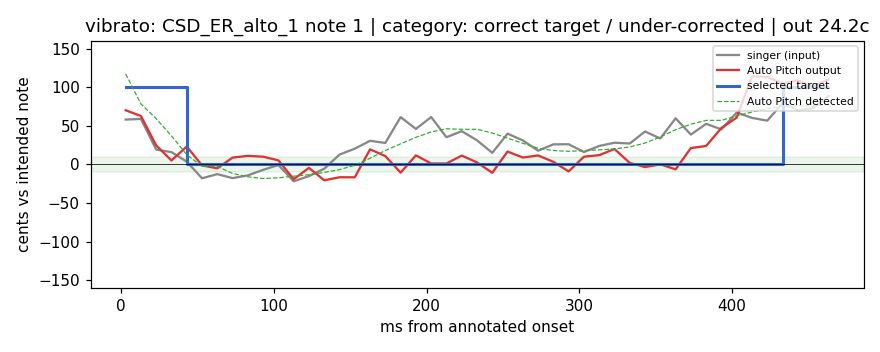

The file beside this chart, header and first rows:
ms_from_onset, gt_note, input_pitch, selected_target, detected_pitch, output_pitch, input_err_c, output_err_c, requested_correction_c, confidence, voiced, engine_state
3, 65, 65.58, 66.0, 66.17, 65.7, 58.2, 70.3, -17.5, 0.894, 1, LOW_CONFIDENCE_FALLBACK
13, 65, 65.59, 66.0, 65.78, 65.63, 59.1, 62.9, 21.5, 0.948, 1, LOW_CONFIDENCE_FALLBACK
23, 65, 65.19, 66.0, 65.59, 65.25, 19.3, 24.7, 40.6, 0.955, 1, LOW_CONFIDENCE_FALLBACK
33, 65, 65.16, 66.0, 65.37, 65.05, 16.0, 5.2, 62.9, 0.965, 1, LOW_CONFIDENCE_FALLBACK
43, 65, 65.04, 65.0, 65.13, 65.23, 3.7, 23.3, -12.8, 0.98, 1, LOW_CONFIDENCE_FALLBACK
53, 65, 64.82, 65.0, 64.97, 64.99, -17.9, -1.2, 2.5, 0.987, 1, LOW_CONFIDENCE_FALLBACK
63, 65, 64.88, 65.0, 64.97, 64.95, -12.5, -5.0, 2.5, 0.987, 1, LOW_CONFIDENCE_FALLBACK
73, 65, 64.82, 65.0, 64.88, 65.09, -17.7, 8.9, 11.6, 0.992, 1, LOW_CONFIDENCE_FALLBACK
83, 65, 64.86, 65.0, 64.84, 65.11, -14.1, 11.2, 16.0, 0.996, 1, LOW_CONFIDENCE_FALLBACK
93, 65, 64.93, 65.0, 64.82, 65.1, -7.0, 10.1, 18.2, 0.997, 1, LOW_CONFIDENCE_FALLBACK
103, 65, 64.99, 65.0, 64.83, 65.05, -0.7, 5.3, 17.3, 0.996, 1, LOW_CONFIDENCE_FALLBACK
113, 65, 64.78, 65.0, 64.85, 64.81, -21.8, -19.1, 15.2, 0.995, 1, LOW_CONFIDENCE_FALLBACK
123, 65, 64.85, 65.0, 64.87, 64.96, -15.1, -4.4, 13.3, 0.993, 1, LOW_CONFIDENCE_FALLBACK
133, 65, 64.94, 65.0, 64.9, 64.8, -5.5, -20.5, 10.3, 0.995, 1, LOW_CONFIDENCE_FALLBACK
143, 65, 65.13, 65.0, 64.93, 64.83, 12.8, -16.6, 6.7, 0.995, 1, LOW_CONFIDENCE_FALLBACK
153, 65, 65.2, 65.0, 64.99, 64.83, 20.5, -16.6, 1.0, 0.99, 1, LOW_CONFIDENCE_FALLBACK
163, 65, 65.31, 65.0, 65.08, 65.2, 30.7, 19.6, -8.1, 0.991, 1, LOW_CONFIDENCE_FALLBACK
173, 65, 65.28, 65.0, 65.18, 65.11, 27.9, 10.9, -18.1, 0.994, 1, LOW_CONFIDENCE_FALLBACK
183, 65, 65.61, 65.0, 65.27, 64.89, 61.4, -10.6, -26.8, 0.995, 1, LOW_CONFIDENCE_FALLBACK
193, 65, 65.46, 65.0, 65.35, 65.12, 46.1, 11.8, -35.2, 0.994, 1, LOW_CONFIDENCE_FALLBACK
203, 65, 65.61, 65.0, 65.42, 65.01, 61.5, 1.3, -42.2, 0.996, 1, LOW_CONFIDENCE_FALLBACK
213, 65, 65.35, 65.0, 65.46, 65.01, 35.3, 1.3, -46.3, 0.997, 1, LOW_CONFIDENCE_FALLBACK
223, 65, 65.43, 65.0, 65.46, 65.11, 43.2, 11.5, -45.6, 0.997, 1, LOW_CONFIDENCE_FALLBACK
233, 65, 65.31, 65.0, 65.46, 65.03, 31.3, 2.7, -45.6, 0.997, 1, LOW_CONFIDENCE_FALLBACK
243, 65, 65.15, 65.0, 65.41, 64.89, 15.1, -10.8, -40.8, 0.994, 1, LOW_CONFIDENCE_FALLBACK
253, 65, 65.4, 65.0, 65.34, 65.17, 40.0, 16.8, -34.1, 0.991, 1, LOW_CONFIDENCE_FALLBACK
263, 65, 65.31, 65.0, 65.28, 65.09, 31.2, 9.0, -27.5, 0.993, 1, LOW_CONFIDENCE_FALLBACK
273, 65, 65.18, 65.0, 65.21, 65.12, 17.8, 11.7, -21.0, 0.995, 1, LOW_CONFIDENCE_FALLBACK
283, 65, 65.26, 65.0, 65.18, 65.03, 26.1, 3.4, -18.1, 0.998, 1, LOW_CONFIDENCE_FALLBACK
293, 65, 65.26, 65.0, 65.17, 64.91, 26.2, -9.0, -17.1, 0.998, 1, LOW_CONFIDENCE_FALLBACK
303, 65, 65.16, 65.0, 65.18, 65.1, 16.1, 10.1, -18.0, 0.998, 1, LOW_CONFIDENCE_FALLBACK
313, 65, 65.24, 65.0, 65.19, 65.12, 24.0, 12.1, -18.9, 0.999, 1, LOW_CONFIDENCE_FALLBACK
323, 65, 65.28, 65.0, 65.2, 65.2, 28.2, 20.1, -20.2, 0.998, 1, LOW_CONFIDENCE_FALLBACK
333, 65, 65.27, 65.0, 65.23, 65.02, 27.2, 2.0, -22.7, 0.995, 1, LOW_CONFIDENCE_FALLBACK
343, 65, 65.43, 65.0, 65.28, 64.97, 42.8, -3.3, -27.8, 0.99, 1, LOW_CONFIDENCE_FALLBACK
353, 65, 65.34, 65.0, 65.36, 65, 33.7, 0.2, -35.8, 0.986, 1, LOW_CONFIDENCE_FALLBACK
363, 65, 65.6, 65.0, 65.45, 64.94, 59.9, -6.3, -45.1, 0.99, 1, LOW_CONFIDENCE_FALLBACK
373, 65, 65.39, 65.0, 65.52, 65.21, 38.8, 21.3, -52.2, 0.991, 1, LOW_CONFIDENCE_FALLBACK
383, 65, 65.53, 65.0, 65.57, 65.24, 52.7, 24.0, -57.2, 0.993, 1, LOW_CONFIDENCE_FALLBACK
393, 65, 65.45, 65.0, 65.57, 65.47, 45.5, 47.4, -57.2, 0.993, 1, LOW_CONFIDENCE_FALLBACK
403, 65, 65.67, 65.0, 65.63, 65.61, 67.4, 60.7, -62.9, 0.983, 1, LOW_CONFIDENCE_FALLBACK
413, 65, 65.6, 65.0, 65.68, 66.14, 60.4, 114.3, -68.0, 0.986, 1, LOW_CONFIDENCE_FALLBACK
423, 65, 65.57, 65.0, 65.72, 66.14, 56.8, 113.6, -72.3, 0.989, 1, LOW_CONFIDENCE_FALLBACK
433, 65, 65.79, 66.0, 65.76, 66.05, 79.4, 105.0, 24.4, 0.986, 1, LOW_CONFIDENCE_FALLBACK
443, 65, 65.7, 66.0, 65.76, 66.09, 70.3, 109.1, 24.0, 0.986, 1, LOW_CONFIDENCE_FALLBACK
453, 65, 65.73, 66.0, 65.76, 66.01, 72.9, 100.7, 24.2, 0.988, 1, LOW_CONFIDENCE_FALLBACK
463, 65, 65.89, 66.0, 65.78, 66.1, 88.7, 110.1, 22.2, 0.989, 1, LOW_CONFIDENCE_FALLBACK
